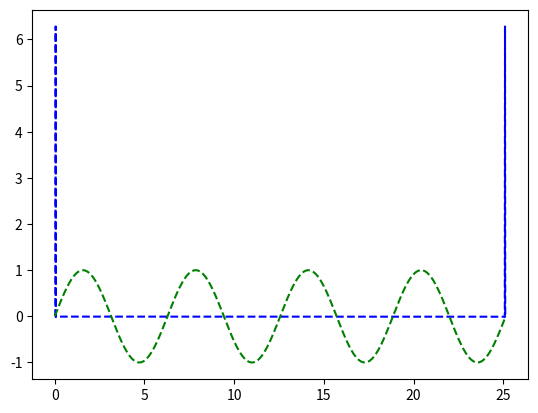

Source code (Python):
import matplotlib.pyplot as plt
import numpy as np

def demo(N):
    #t=np.arange(0,5,0.2)
    x=np.linspace(0, 8*np.pi, N)
    y=np.sin(x)
    z = np.fft.fft(y)
    w = np.fft.ifft(z)
    plt.plot( x, z, 'b--', x, w, 'g--' )
    plt.show()

if __name__=='__main__':
    demo(2048)
